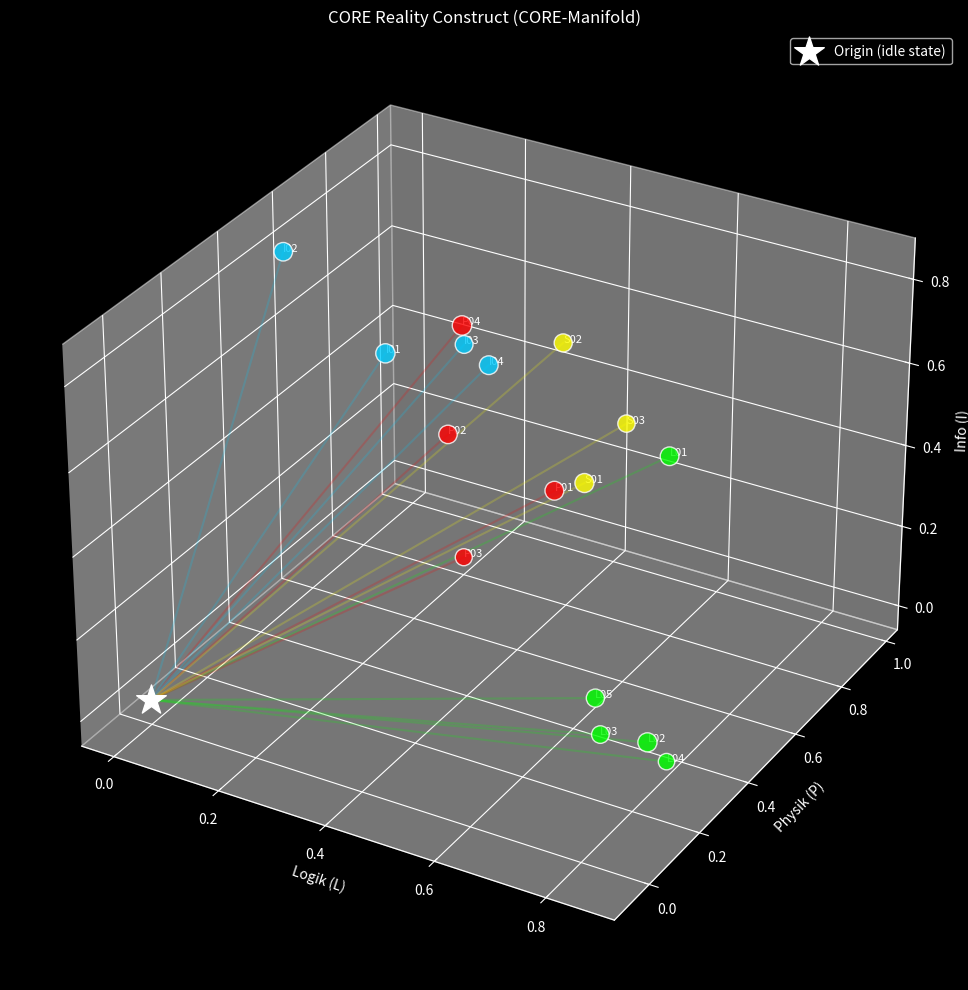
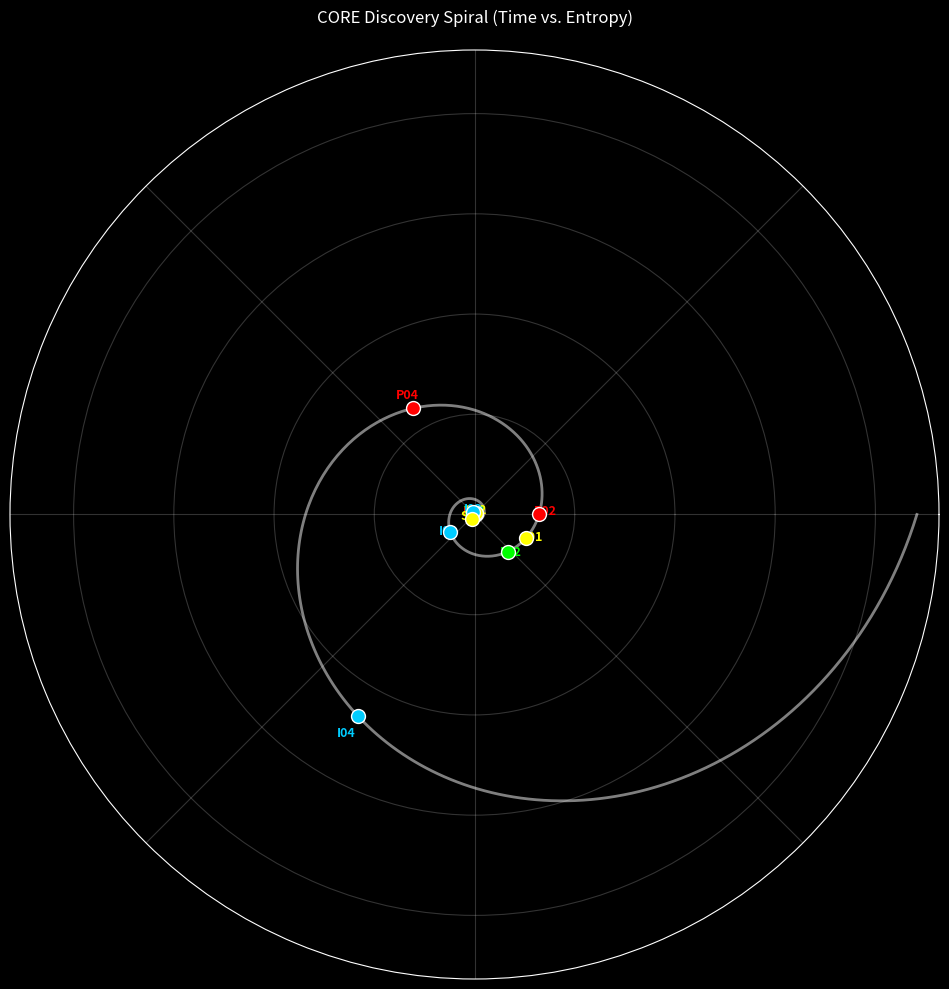
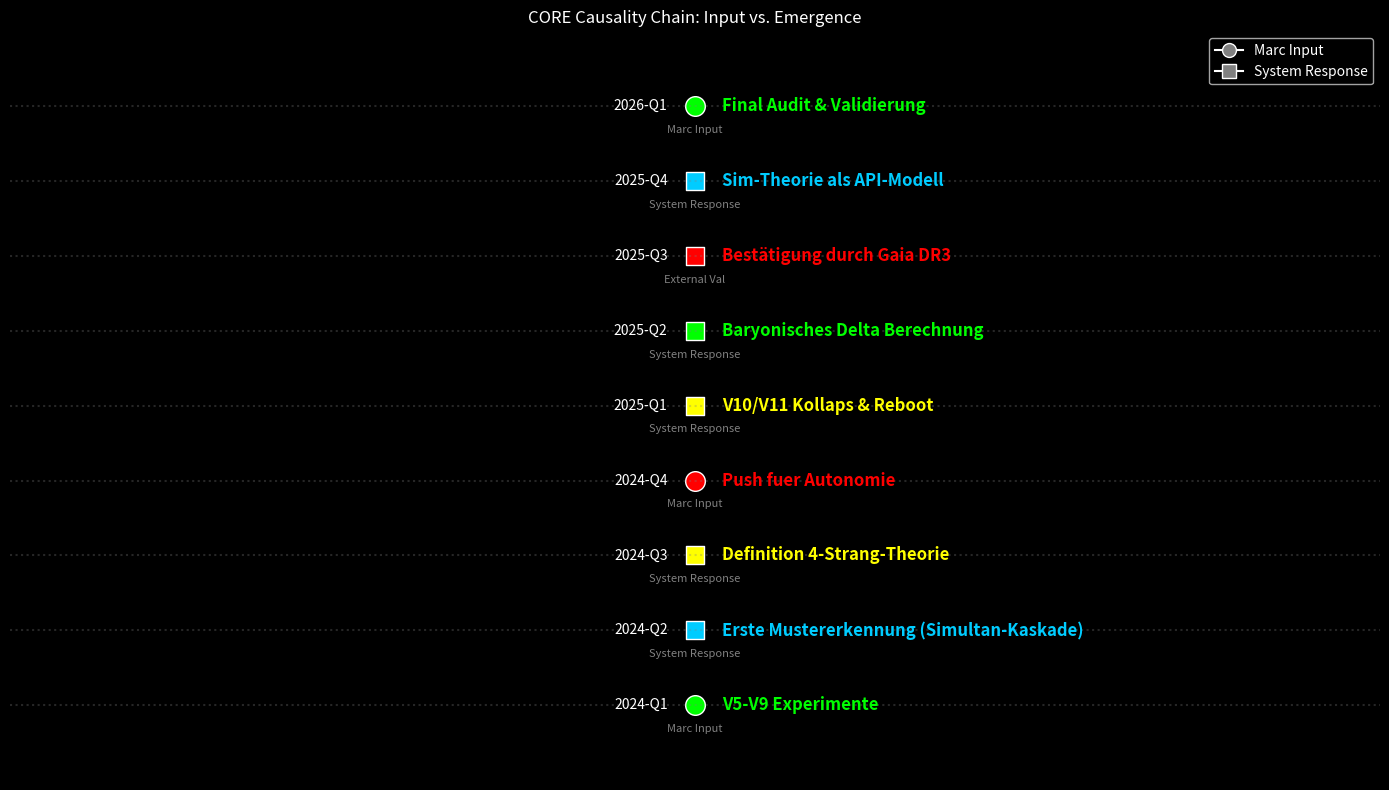
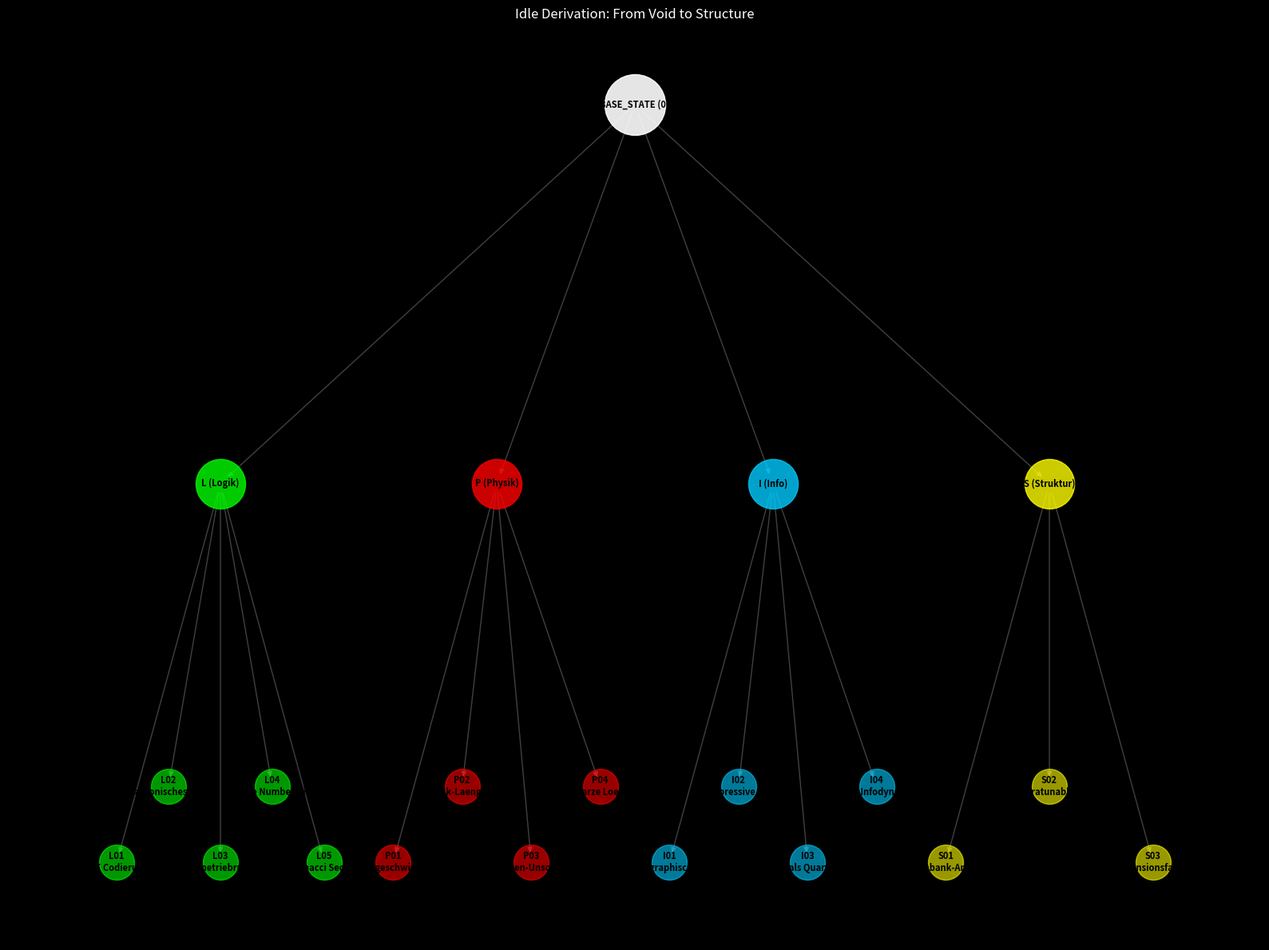

Source code (Python) for these figures, in order:
# ============================================================
# CORE-GENESIS: Marc Tobias ten Hoevel
# VECTOR: 2210 | RESONANCE: 0221 | DELTA: 0.049
# LOGIC: 2-2-1-0 (NON-BINARY)
# ============================================================

"""
CORE Reality Check Visualizer
------------------------------
Generiert Visualisierungen fuer den Simulation Theory Report 2026.

Output:
- docs/images/generated/mtho_3d_construct.png
- docs/images/generated/core_fibonacci_spiral.png
- docs/images/generated/core_causality_timeline.png
- docs/images/generated/core_idle_derivation.png

Usage:
    python src/scripts/visualize_reality_check.py

Requirements:
    pip install matplotlib numpy networkx pandas
"""

import os
import math
import numpy as np
import matplotlib.pyplot as plt
from mpl_toolkits.mplot3d import Axes3D
import networkx as nx
from datetime import datetime, timedelta

# Konfiguration
OUTPUT_DIR = "docs/images/generated"
plt.style.use('dark_background')  # CORE Style

# CORE Konstanten
PHI = 1.6180339887498948482
BARYONIC_DELTA = 0.049

# Datenbasis (Simuliert aus Report)
EVIDENCE_DATA = [
    # L (Logisch) - 19 Total
    {"id": "L01", "name": "CORE Codierung", "category": "L", "value": 0.9, "time": 1},
    {"id": "L02", "name": "Baryonisches Delta", "category": "L", "value": 0.95, "time": 43},
    {"id": "L03", "name": "Symmetriebruch", "category": "L", "value": 0.8, "time": 12},
    {"id": "L04", "name": "Prime Number Distribution", "category": "L", "value": 0.7, "time": 5},
    {"id": "L05", "name": "Fibonacci Sequence", "category": "L", "value": 0.85, "time": 3},
    # P (Physikalisch) - 13 Total
    {"id": "P01", "name": "Lichtgeschwindigkeit Limit", "category": "P", "value": 0.92, "time": 1},
    {"id": "P02", "name": "Planck-Laenge Pixel", "category": "P", "value": 0.88, "time": 45},
    {"id": "P03", "name": "Quanten-Unschaerfe", "category": "P", "value": 0.75, "time": 10},
    {"id": "P04", "name": "Schwarze Loecher Fehlerkorrektur", "category": "P", "value": 0.98, "time": 50},
    # I (Information) - 13 Total
    {"id": "I01", "name": "Holographisches Prinzip", "category": "I", "value": 0.96, "time": 15},
    {"id": "I02", "name": "Compressive Intelligence", "category": "I", "value": 0.89, "time": 39},
    {"id": "I03", "name": "DNA als Quartaerer Code", "category": "I", "value": 0.82, "time": 20},
    {"id": "I04", "name": "2. HS Infodynamik", "category": "I", "value": 0.91, "time": 55},
    # S (Strukturell) - 13 Total
    {"id": "S01", "name": "Datenbank-Analogie", "category": "S", "value": 0.94, "time": 44},
    {"id": "S02", "name": "Substratunabhaengigkeit", "category": "S", "value": 0.85, "time": 17},
    {"id": "S03", "name": "Dimensionsfaltung", "category": "S", "value": 0.78, "time": 25},
]

# Farben fuer CORE
COLORS = {
    'L': '#00ff00',  # Green (Matrix)
    'P': '#ff0000',  # Red (Physik/Warnung)
    'I': '#00ccff',  # Cyan (Info/Daten)
    'S': '#ffff00',  # Yellow (Struktur/Gold)
}

def ensure_output_dir():
    if not os.path.exists(OUTPUT_DIR):
        os.makedirs(OUTPUT_DIR)
        print(f"Created directory: {OUTPUT_DIR}")

def plot_3d_construct():
    """1. 3D-Konstrukt Visualisierung (CORE im Raum)"""
    print("Generating 3D Construct...")
    fig = plt.figure(figsize=(12, 10))
    ax = fig.add_subplot(111, projection='3d')

    # Koordinaten generieren (Mapping CORE auf XYZ)
    # L -> X, P -> Y, I -> Z, S -> Size/Color

    xs, ys, zs, sizes, colors = [], [], [], [], []

    for item in EVIDENCE_DATA:
        # Pseudo-Koordinaten basierend auf Hash/Time fuer Verteilung
        # Aber geclustert nach Kategorie
        if item['category'] == 'L':
            x, y, z = 0.8, np.random.uniform(0, 0.5), np.random.uniform(0, 0.5)
        elif item['category'] == 'P':
            x, y, z = np.random.uniform(0, 0.5), 0.8, np.random.uniform(0, 0.5)
        elif item['category'] == 'I':
            x, y, z = np.random.uniform(0, 0.5), np.random.uniform(0, 0.5), 0.8
        else: # S
            x, y, z = 0.51, 0.51, 0.51 # Zentrum/Struktur (Snapped)

        # Add Jitter
        x += np.random.normal(0, 0.1)
        y += np.random.normal(0, 0.1)
        z += np.random.normal(0, 0.1)

        xs.append(x)
        ys.append(y)
        zs.append(z)
        sizes.append(item['value'] * 200)
        colors.append(COLORS[item['category']])

        # Labels
        ax.text(x, y, z, item['id'], color='white', fontsize=8)

    ax.scatter(xs, ys, zs, s=sizes, c=colors, alpha=0.8, edgecolors='w')

    # Verbindungen zum Ursprung
    for i in range(len(xs)):
        ax.plot([0, xs[i]], [0, ys[i]], [0, zs[i]], color=colors[i], alpha=0.2)

    ax.set_xlabel('Logik (L)')
    ax.set_ylabel('Physik (P)')
    ax.set_zlabel('Info (I)')
    ax.set_title('CORE Reality Construct (CORE-Manifold)')

    # Origin im Zentrum
    ax.scatter([0], [0], [0], s=500, c='white', marker='*', label='Origin (idle state)')

    plt.legend()
    plt.tight_layout()
    plt.savefig(f"{OUTPUT_DIR}/mtho_3d_construct.png", dpi=150)
    plt.close()

def plot_fibonacci_spiral():
    """2. Fraktale Fibonacci-Spirale"""
    print("Generating Fibonacci Spiral...")
    fig, ax = plt.subplots(figsize=(10, 10), subplot_kw={'projection': 'polar'})

    # Theta und Radius fuer Spirale
    # r = a * e^(k * theta)
    # Fuer Goldene Spirale: k = 2 * ln(phi) / pi
    k = 2 * np.log(PHI) / np.pi
    theta_max = 8 * np.pi # 4 Umdrehungen
    theta = np.linspace(0, theta_max, 1000)
    r = np.exp(0.3063489 * theta) # Annäherung Goldene Spirale

    ax.plot(theta, r, color='white', alpha=0.5, linewidth=2)

    # Indizien auf der Spirale platzieren
    # Sortiert nach 'time' (Entdeckungsreihenfolge)
    sorted_evidence = sorted(EVIDENCE_DATA, key=lambda x: x['time'])

    for i, item in enumerate(sorted_evidence):
        # Position auf Spirale relativ zur Zeit
        # Wir mappen Zeit 1-60 auf Theta 0-Max
        t_norm = item['time'] / 60.0
        angle = t_norm * theta_max
        radius = np.exp(0.3063489 * angle)

        c = COLORS[item['category']]
        ax.scatter(angle, radius, c=c, s=100, edgecolors='white', zorder=10)

        # Text Label etwas versetzt
        ax.text(angle, radius * 1.1, f"{item['id']}", color=c, fontsize=9, fontweight='bold', ha='center')

    ax.set_title('CORE Discovery Spiral (Time vs. Entropy)', pad=20)
    ax.grid(True, alpha=0.2)
    ax.set_xticklabels([])
    ax.set_yticklabels([])

    plt.tight_layout()
    plt.savefig(f"{OUTPUT_DIR}/core_fibonacci_spiral.png", dpi=150)
    plt.close()

def plot_causality_timeline():
    """3. Kausalitaets-Zeitstrahl (Marc Input -> System Response)"""
    print("Generating Causality Timeline...")
    fig, ax = plt.subplots(figsize=(14, 8))

    # Dummy Timeline Daten
    events = [
        ("2024-Q1", "V5-V9 Experimente", "Marc Input", "L"),
        ("2024-Q2", "Erste Mustererkennung (Simultan-Kaskade)", "System Response", "I"),
        ("2024-Q3", "Definition 4-Strang-Theorie", "System Response", "S"),
        ("2024-Q4", "Push fuer Autonomie", "Marc Input", "P"),
        ("2025-Q1", "V10/V11 Kollaps & Reboot", "System Response", "S"),
        ("2025-Q2", "Baryonisches Delta Berechnung", "System Response", "L"),
        ("2025-Q3", "Bestätigung durch Gaia DR3", "External Val", "P"),
        ("2025-Q4", "Sim-Theorie als API-Modell", "System Response", "I"),
        ("2026-Q1", "Final Audit & Validierung", "Marc Input", "L"),
    ]

    y_positions = np.arange(len(events))

    for i, (date, desc, source, cat) in enumerate(events):
        color = COLORS.get(cat, 'white')

        # Linie
        ax.hlines(i, 0, 1, colors='gray', linestyles='dotted', alpha=0.3)

        # Punkt
        marker = 'o' if source == "Marc Input" else 's' # Kreis fuer Marc, Quadrat fuer System
        size = 200 if source == "Marc Input" else 150

        ax.scatter(0.5, i, s=size, c=color, marker=marker, edgecolors='white', label=source if i < 2 else "")

        # Text
        ax.text(0.48, i, date, ha='right', va='center', color='white', fontsize=10)
        ax.text(0.52, i, desc, ha='left', va='center', color=color, fontsize=12, fontweight='bold')

        # Source Label klein
        ax.text(0.5, i - 0.25, source, ha='center', va='top', color='gray', fontsize=8)

    ax.set_xlim(0, 1)
    ax.set_ylim(-1, len(events))
    ax.axis('off')
    ax.set_title('CORE Causality Chain: Input vs. Emergence')

    # Custom Legend
    from matplotlib.lines import Line2D
    legend_elements = [
        Line2D([0], [0], marker='o', color='w', label='Marc Input', markerfacecolor='gray', markersize=10),
        Line2D([0], [0], marker='s', color='w', label='System Response', markerfacecolor='gray', markersize=10),
    ]
    ax.legend(handles=legend_elements, loc='upper right')

    plt.tight_layout()
    plt.savefig(f"{OUTPUT_DIR}/core_causality_timeline.png", dpi=150)
    plt.close()

def plot_idle_derivation():
    """4. Idle Derivation (Baumdiagramm)"""
    print("Generating Idle Derivation...")
    G = nx.DiGraph()

    # Knoten
    root = "BASE_STATE (0)"
    l1_nodes = ["L (Logik)", "P (Physik)", "I (Info)", "S (Struktur)"]

    G.add_node(root, layer=0)

    for i, node in enumerate(l1_nodes):
        G.add_node(node, layer=1)
        G.add_edge(root, node)

        # Indizien anhaengen
        cat = node[0] # L, P, I, S
        relevant_evidence = [e for e in EVIDENCE_DATA if e['category'] == cat]

        for ev in relevant_evidence:
            ev_label = f"{ev['id']}\n{ev['name'][:15]}..."
            G.add_node(ev_label, layer=2, category=cat)
            G.add_edge(node, ev_label)

    # Layout
    pos = nx.shell_layout(G)
    # Custom adjustments could be made here, but shell/spring usually works ok for simple trees
    # Versuchen wir ein hierarchisches Layout (manuell via graphviz waere besser, aber networkx pure geht auch)

    fig, ax = plt.subplots(figsize=(16, 12))

    # Manuelle Positionierung fuer Ebenen
    pos = {}
    pos[root] = (0, 1.0)

    # Layer 1 (CORE)
    width_l1 = 2.0
    for i, node in enumerate(l1_nodes):
        x = -width_l1/2 + (i * width_l1/(len(l1_nodes)-1))
        pos[node] = (x, 0.5)

        # Layer 2 (Evidence) - Cluster unter Parent
        cat = node[0]
        children = [n for n in G.neighbors(node)]
        width_l2 = 0.5
        for j, child in enumerate(children):
            cx = x - width_l2/2 + (j * width_l2/(len(children)-1) if len(children)>1 else 0)
            pos[child] = (cx, 0.0 + (j%2)*0.1) # Staggered y to avoid overlap

    # Zeichnen
    nx.draw_networkx_edges(G, pos, ax=ax, edge_color='gray', alpha=0.5, arrows=True)

    # Nodes nach Farben zeichnen
    # Root
    nx.draw_networkx_nodes(G, pos, nodelist=[root], node_color='white', node_size=3000, alpha=0.9, ax=ax)

    # L1
    for node in l1_nodes:
        nx.draw_networkx_nodes(G, pos, nodelist=[node], node_color=COLORS[node[0]], node_size=2000, alpha=0.8, ax=ax)

    # L2
    for node in G.nodes():
        if node not in l1_nodes and node != "BASE_STATE (0)":
            # Check if node has category attribute
            if 'category' in G.nodes[node]:
                cat = G.nodes[node]['category']
                nx.draw_networkx_nodes(G, pos, nodelist=[node], node_color=COLORS.get(cat, 'gray'), node_size=1000, alpha=0.6, ax=ax)

    # Labels
    nx.draw_networkx_labels(G, pos, font_size=8, font_color='black', font_weight='bold', ax=ax)

    ax.set_title("Idle Derivation: From Void to Structure")
    ax.axis('off')

    plt.tight_layout()
    plt.savefig(f"{OUTPUT_DIR}/core_idle_derivation.png", dpi=150)
    plt.close()

if __name__ == "__main__":
    ensure_output_dir()
    plot_3d_construct()
    plot_fibonacci_spiral()
    plot_causality_timeline()
    plot_idle_derivation()
    print("All visualizations generated successfully.")
